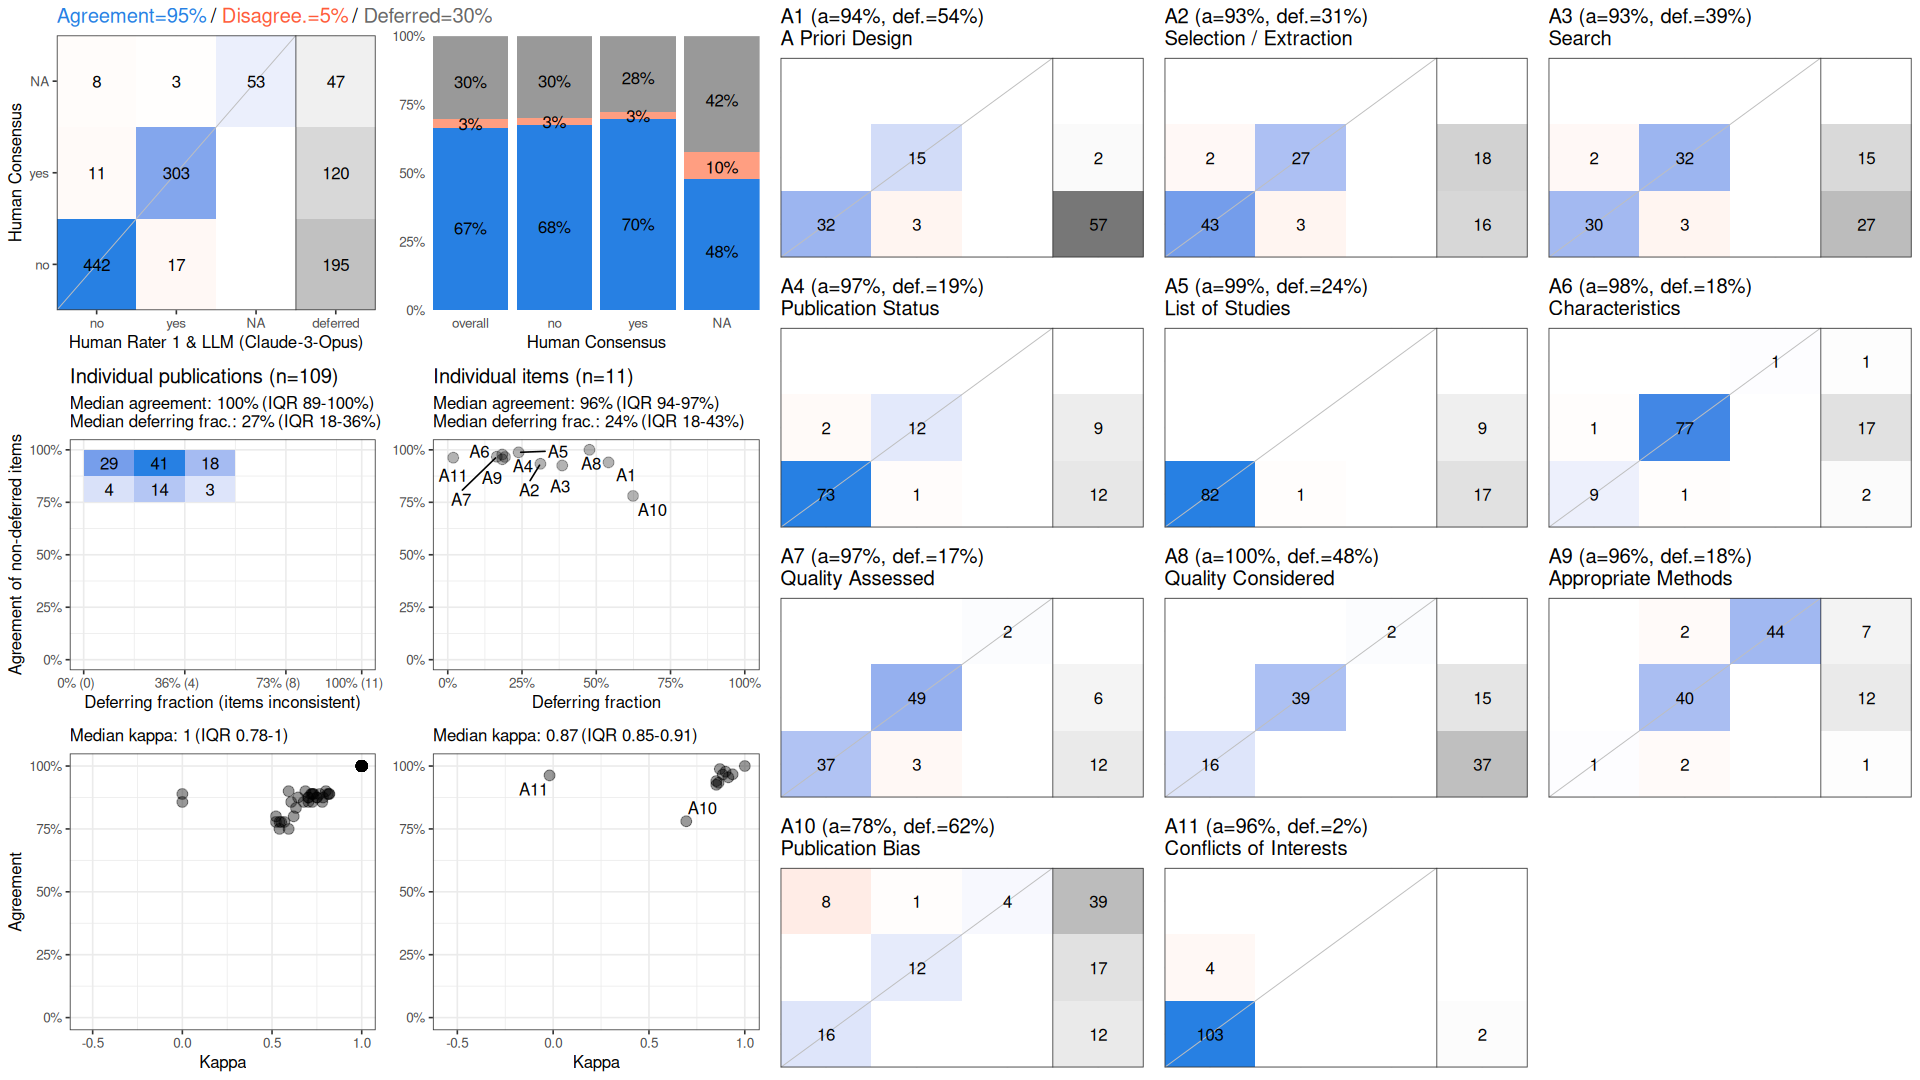

The file beside this chart, header and first rows:
, cohen_kappa_w, cohen_kappa_w_ci_low, cohen_kappa_w_ci_high, agreement, agreement_ci_low, agreement_ci_high, deferring_fraction, deferring_fraction_ci_low, deferring_fraction_ci_high
combined, 0.9159, 0.8874, 0.9417, 0.9534, 0.9373, 0.9679, 0.3019, 0.2769, 0.3253
A1, 0.8514, NA, NA, 0.94, NA, NA, 0.5413, NA, NA
A2, 0.8629, NA, NA, 0.9333, NA, NA, 0.3119, NA, NA
A3, 0.8514, NA, NA, 0.9254, NA, NA, 0.3853, NA, NA
A4, 0.885, NA, NA, 0.9659, NA, NA, 0.1927, NA, NA
A5, 0.8699, NA, NA, 0.988, NA, NA, 0.2385, NA, NA
A6, 0.8995, NA, NA, 0.9775, NA, NA, 0.1835, NA, NA
A7, 0.9363, NA, NA, 0.967, NA, NA, 0.1651, NA, NA
A8, 1, NA, NA, 1, NA, NA, 0.4771, NA, NA
A9, 0.9141, NA, NA, 0.9551, NA, NA, 0.1835, NA, NA
A10, 0.6946, NA, NA, 0.7805, NA, NA, 0.6239, NA, NA
A11, -0.01869, NA, NA, 0.9626, NA, NA, 0.01835, NA, NA
